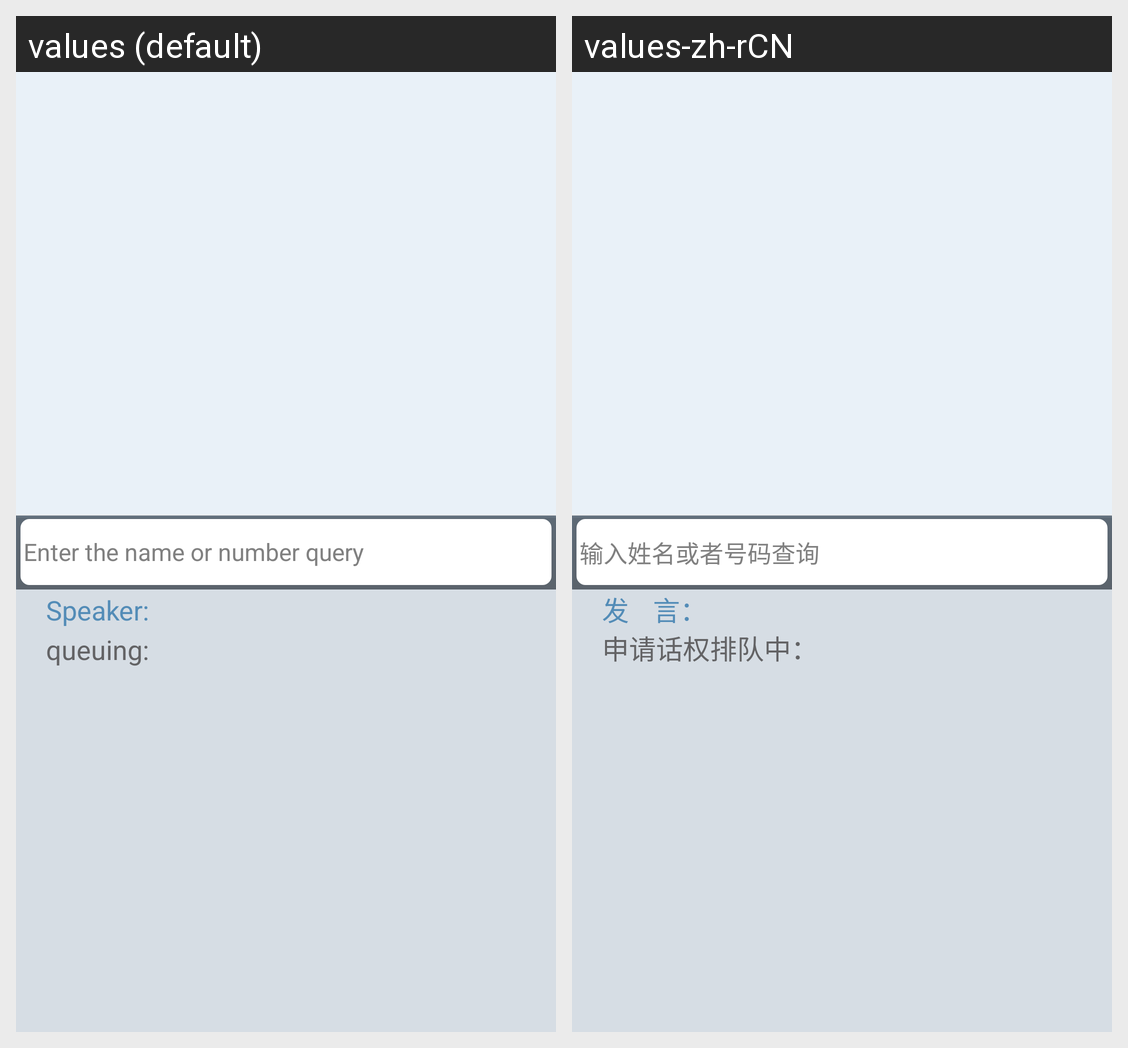

The same Android screen rendered under two of its app's locales, left to right. List the strings drawn on it with the default value and each locale's translation.
Android screen res/layout/activity_intercom.xml rendered under 2 locales, left to right: values (default), values-zh-rCN. Device: Nexus 5 (rendered at 1080×1920; each locale shown at half size, 540×960, under a caption strip naming it); theme AppTheme.
Strings drawn on this screen, with the default value and each locale's value (text and hints the layout hard-codes, and strings that could not be matched under every locale, appear in the picture but are not listed):

title_intercom_queuing
  values: queuing:
  values-zh-rCN: 申请话权排队中：

title_intercom_speaker
  values: Speaker:
  values-zh-rCN: 发    言：

et_add_contact_hint
  values: Enter the name or number query
  values-zh-rCN: 输入姓名或者号码查询
